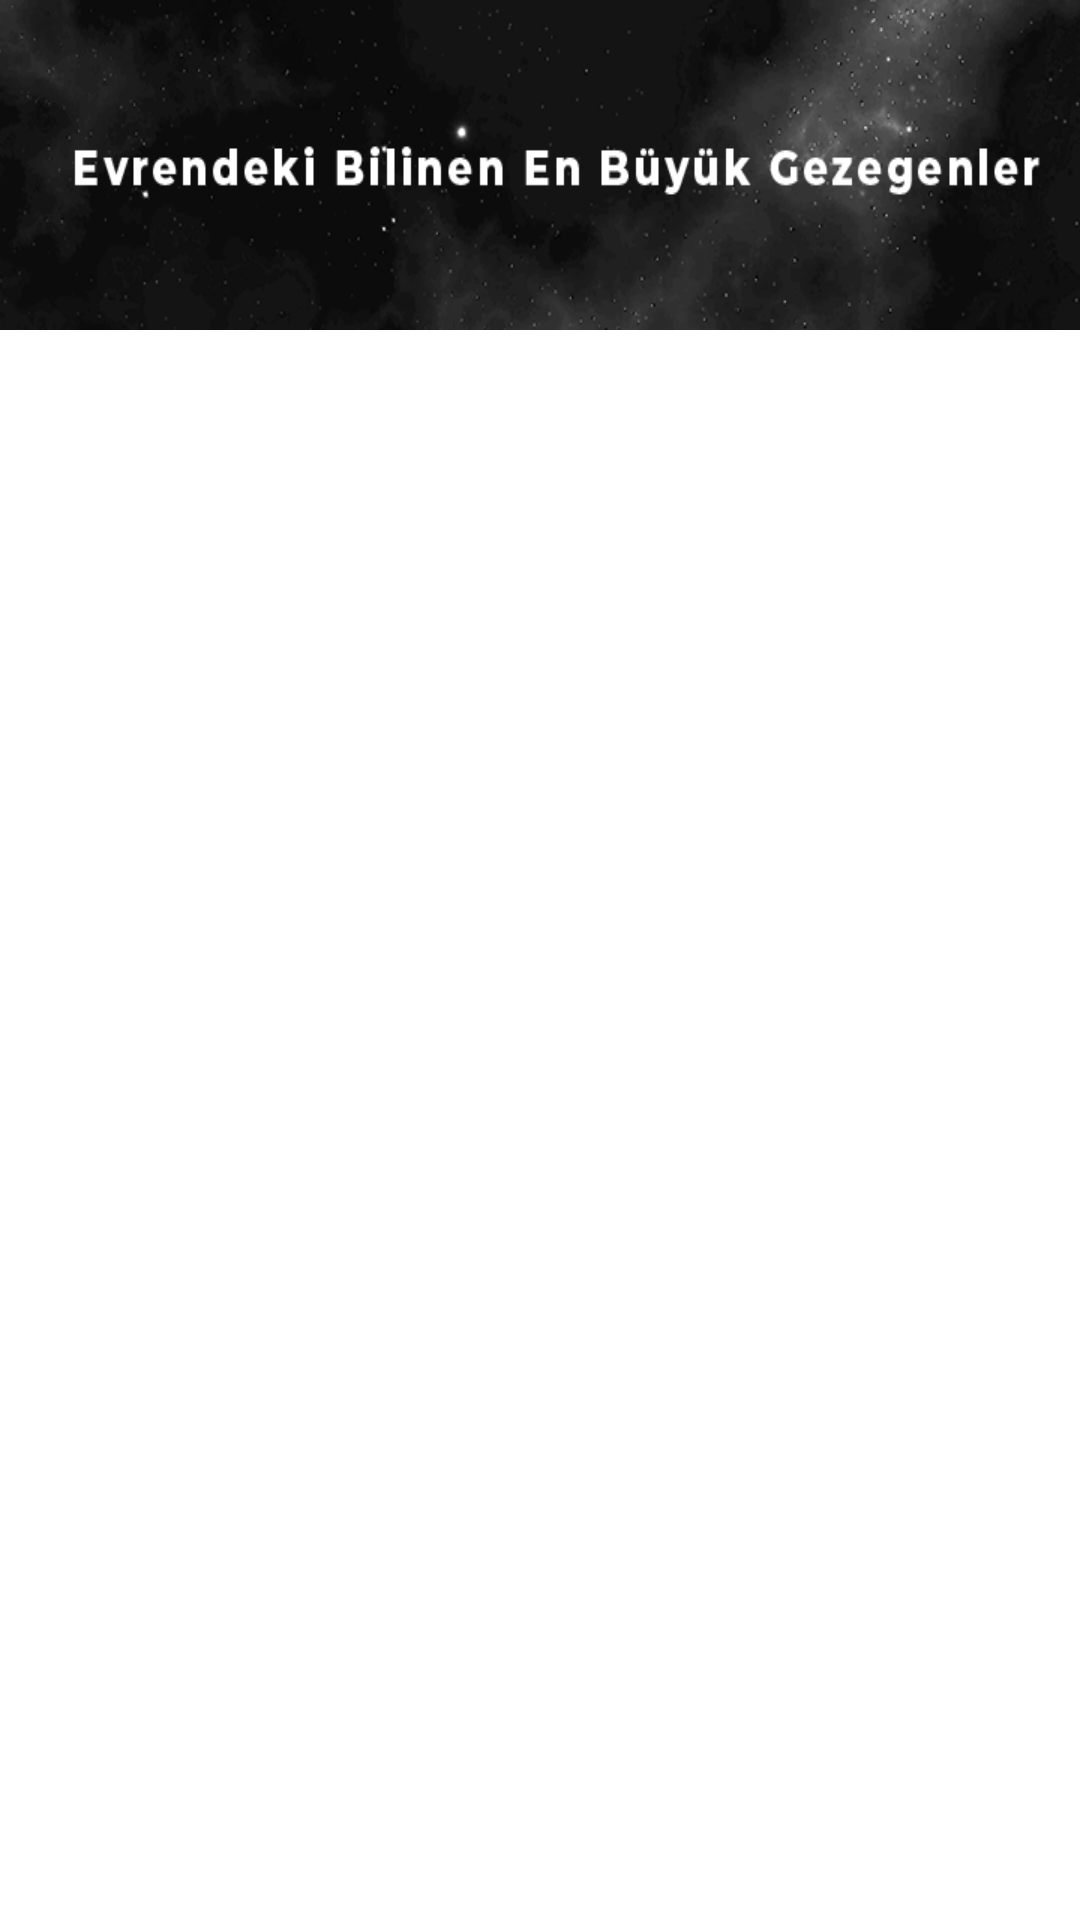

This screen was rendered from an Android layout file. Write that file and the resources it references.
<!-- AndroidManifest.xml: application theme Theme.H5190045selimgecu -->
<!-- res/layout/activity_details.xml -->
<?xml version="1.0" encoding="utf-8"?>
<androidx.constraintlayout.widget.ConstraintLayout xmlns:android="http://schemas.android.com/apk/res/android"
    xmlns:app="http://schemas.android.com/apk/res-auto"
    xmlns:tools="http://schemas.android.com/tools"
    android:layout_width="match_parent"
    android:layout_height="match_parent"
    tools:context=".activity.DetailsActivity">
    
    <androidx.core.widget.NestedScrollView
        android:layout_width="match_parent"
        android:layout_height="match_parent">

        <LinearLayout
            android:orientation="vertical"
            android:layout_width="match_parent"
            android:layout_height="match_parent">

            <ImageView
                android:scaleType="fitXY"
                android:id="@+id/imgDetailsBanner"
                android:layout_width="match_parent"
                android:layout_height="@dimen/image_banner_height"
                app:srcCompat="@drawable/banner" />

            <TextView
                android:id="@+id/txtHeader"
                android:layout_width="match_parent"
                android:layout_height="wrap_content"
                android:padding="@dimen/details_padding"
                android:textSize="@dimen/text_details_header_size"
                android:textStyle="bold" />

            <TextView
                android:id="@+id/txtDetail"
                android:layout_width="match_parent"
                android:layout_height="wrap_content"
                android:padding="@dimen/details_padding"
                android:textSize="@dimen/text_details_detail_size" />

        </LinearLayout>


    </androidx.core.widget.NestedScrollView>



</androidx.constraintlayout.widget.ConstraintLayout>
<!-- resources referenced by this layout -->
<resources>
  <dimen name="details_padding">10dp</dimen>
  <dimen name="image_banner_height">110dp</dimen>
  <dimen name="text_details_detail_size">20sp</dimen>
  <dimen name="text_details_header_size">30sp</dimen>
  <!-- drawable banner: png bitmap (drawable, 46369 bytes) -->
  <style name="Theme.H5190045selimgecu" parent="Theme.MaterialComponents.DayNight.DarkActionBar">
          
          <item name="colorPrimary">@color/yellow</item>
          <item name="colorPrimaryVariant">@color/orange</item>
          <item name="colorOnPrimary">@color/white</item>
          
          <item name="colorSecondary">@color/teal_200</item>
          <item name="colorSecondaryVariant">@color/teal_700</item>
          <item name="colorOnSecondary">@color/black</item>
          
          <item name="android:statusBarColor" tools:targetApi="l">?attr/colorPrimaryVariant</item>
          
      </style>
  <color name="yellow">#FFD500</color>
  <color name="orange">#FFC107</color>
  <color name="white">#FFFFFFFF</color>
  <color name="teal_200">#FF03DAC5</color>
  <color name="teal_700">#FF018786</color>
  <color name="black">#FF000000</color>
</resources>
